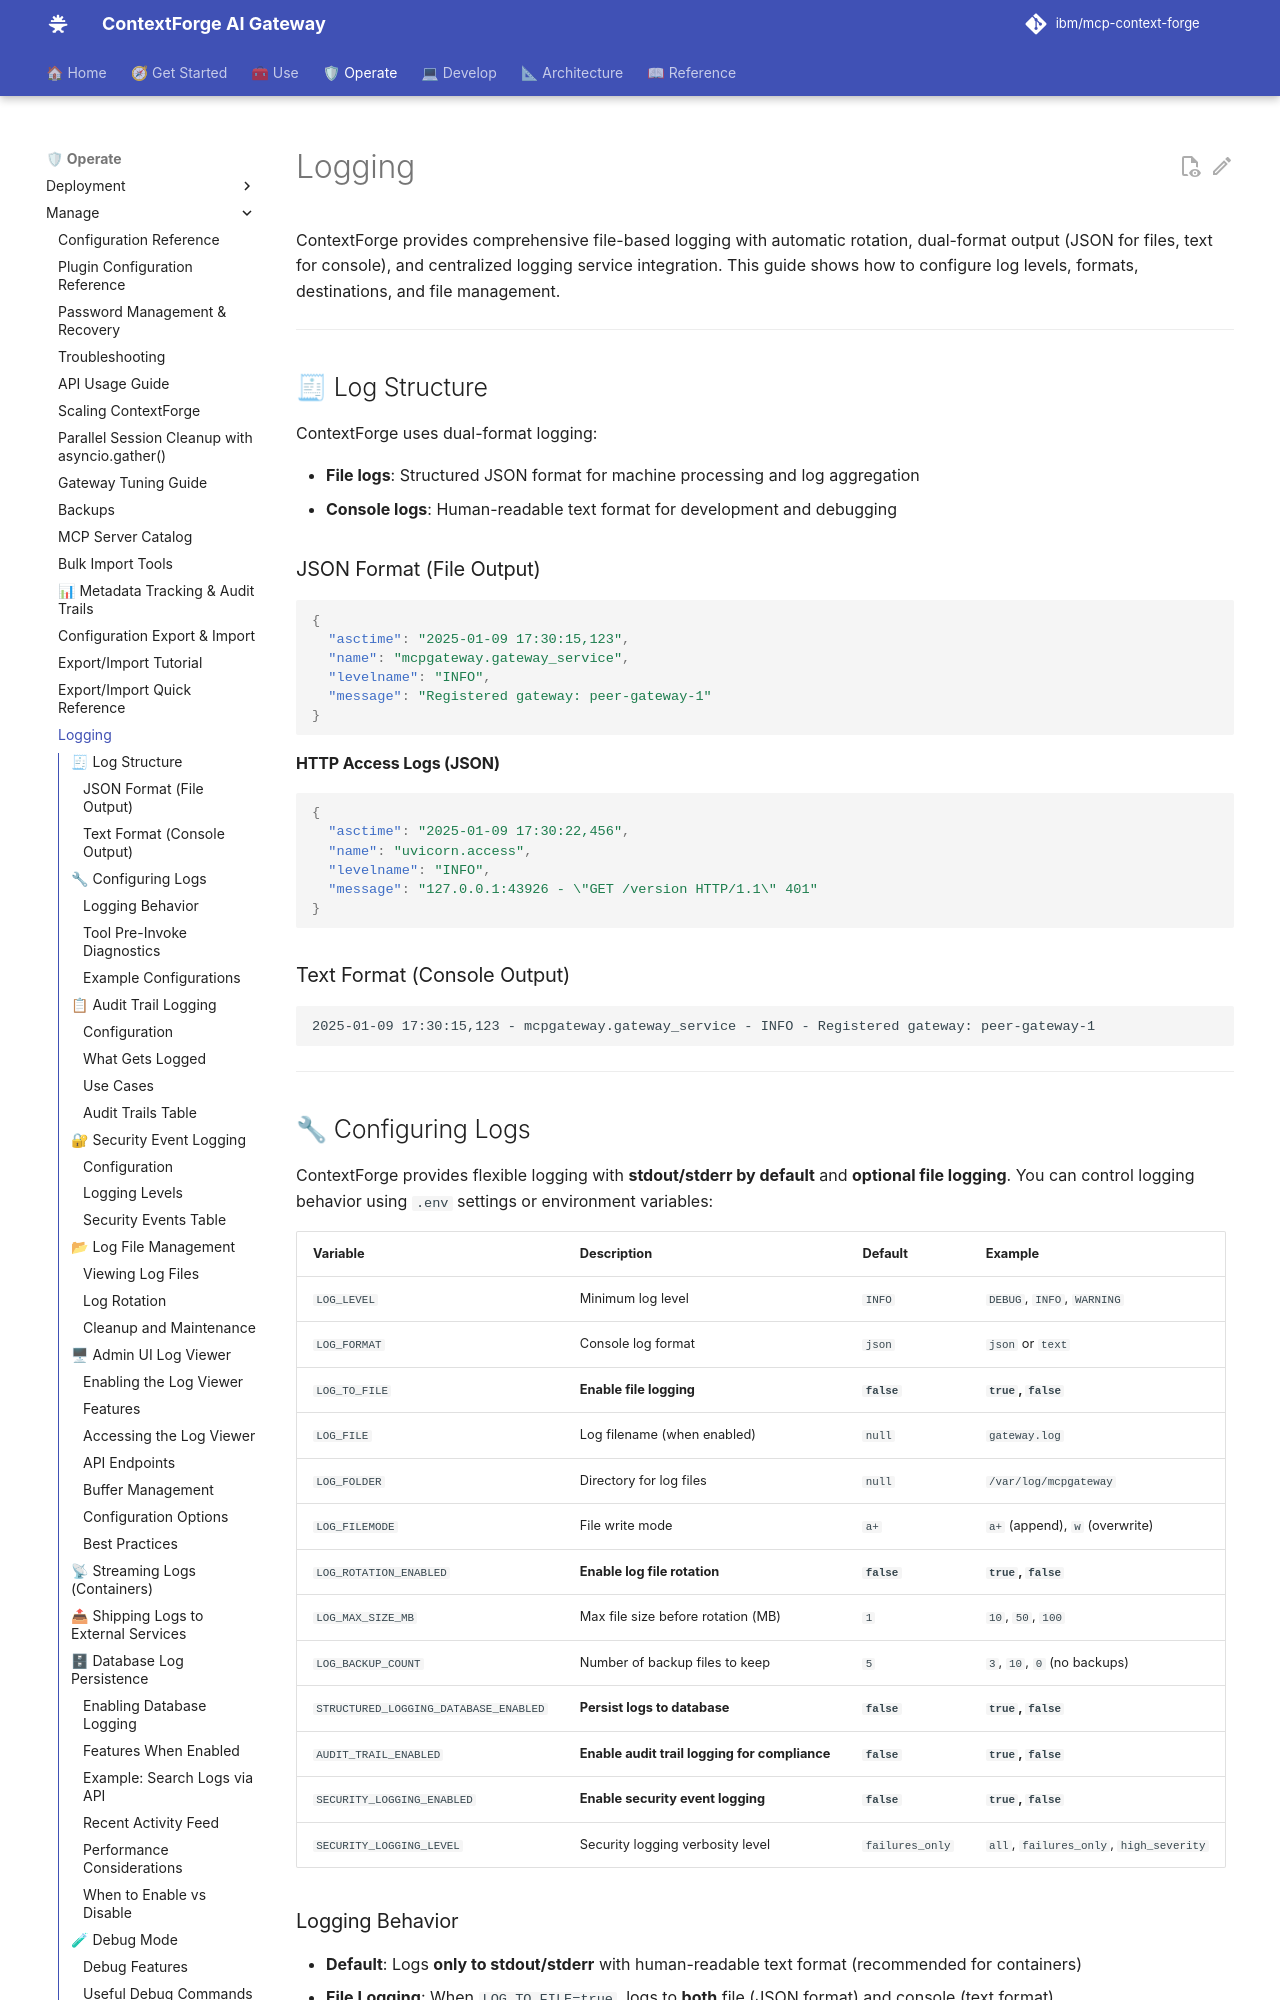

repository: brian-hussey/mcp-context-forge · page: 1.1.x/manage/logging/index.html · generator: mkdocs

# Logging

ContextForge provides comprehensive file-based logging with automatic rotation, dual-format output (JSON for files, text for console), and centralized logging service integration. This guide shows how to configure log levels, formats, destinations, and file management.

---

## 🧾 Log Structure

ContextForge uses dual-format logging:

- **File logs**: Structured JSON format for machine processing and log aggregation
- **Console logs**: Human-readable text format for development and debugging

### JSON Format (File Output)
```json
{
  "asctime": "2025-01-09 17:30:15,123",
  "name": "mcpgateway.gateway_service",
  "levelname": "INFO",
  "message": "Registered gateway: peer-gateway-1"
}
```

#### HTTP Access Logs (JSON)
```json
{
  "asctime": "2025-01-09 17:30:22,456",
  "name": "uvicorn.access",
  "levelname": "INFO",
  "message": "127.0.0.1:43926 - \"GET /version HTTP/1.1\" 401"
}
```

### Text Format (Console Output)
```
2025-01-09 17:30:15,123 - mcpgateway.gateway_service - INFO - Registered gateway: peer-gateway-1
```

---
